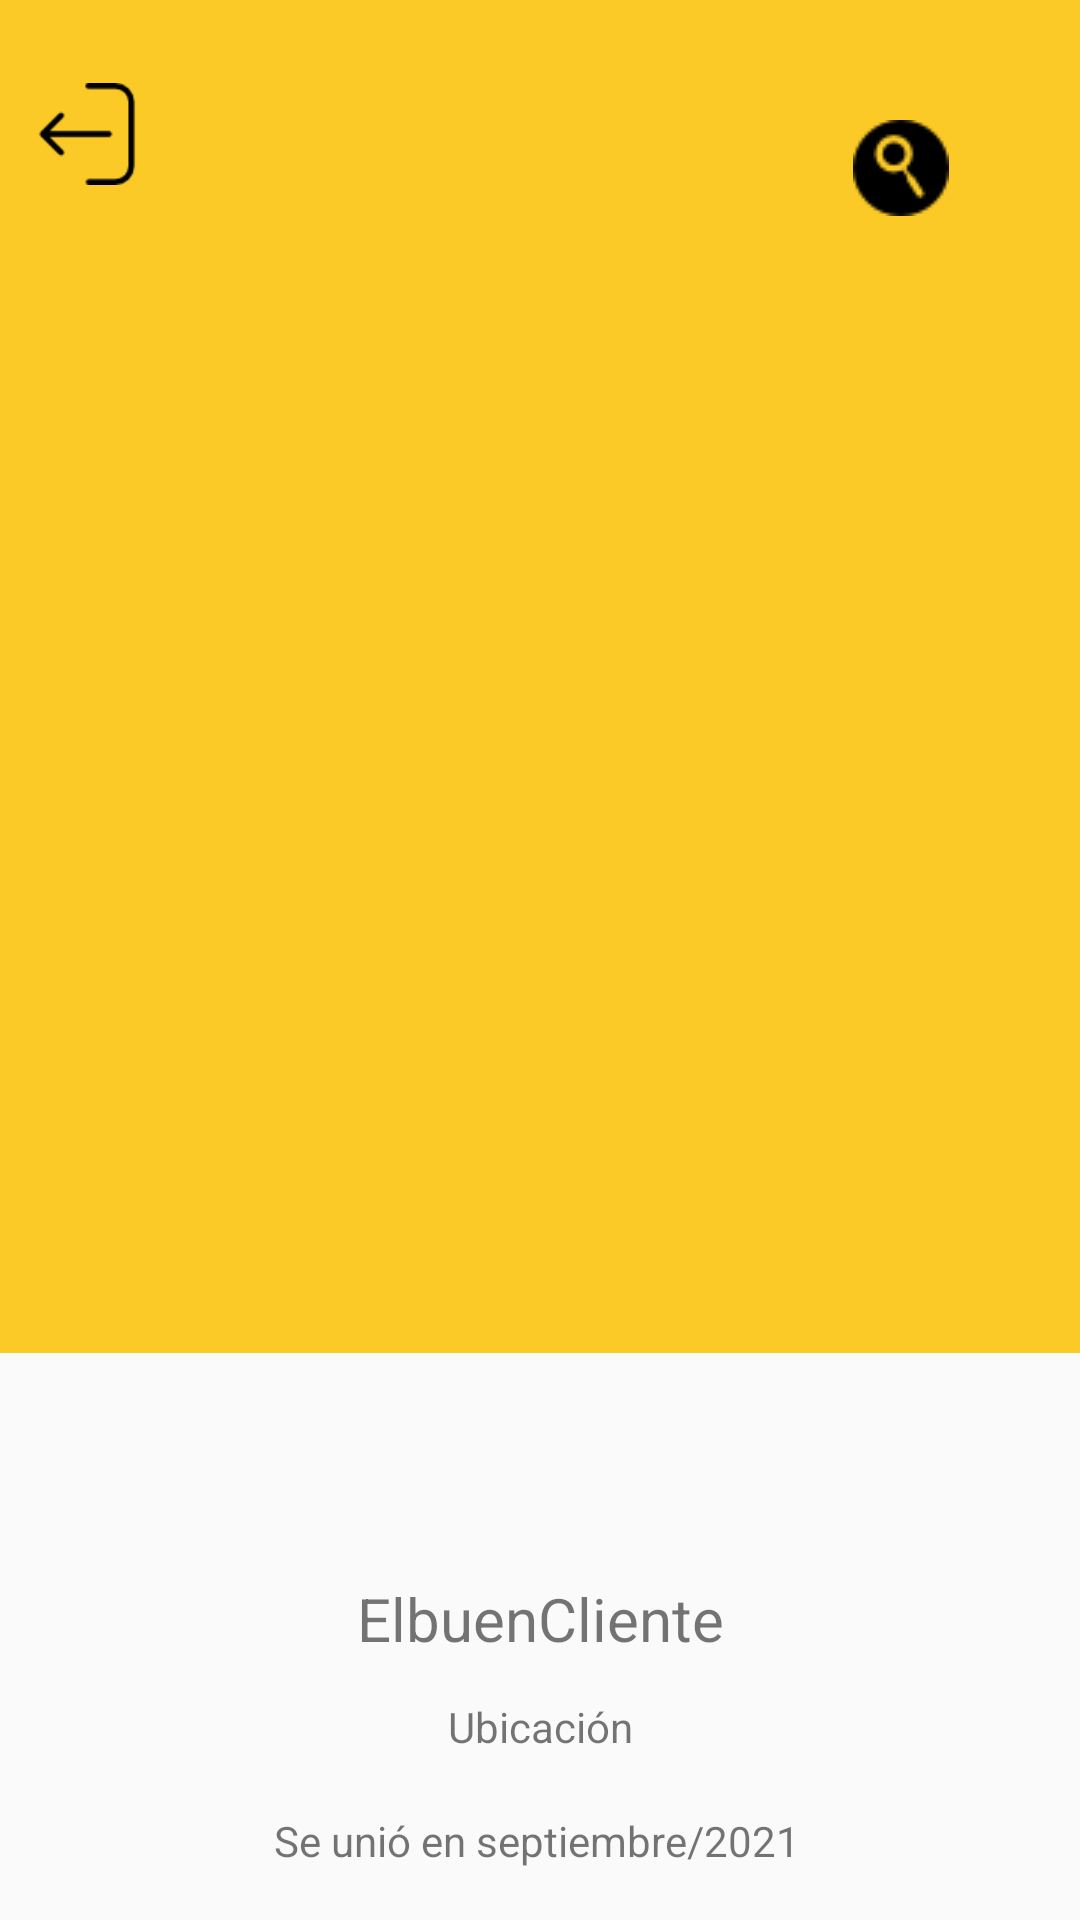

Layout XML and referenced resources for this Android screen:
<!-- AndroidManifest.xml: application theme Theme.AppCompat.Light.NoActionBar -->
<!-- res/layout/activity_view_customer.xml -->
<?xml version="1.0" encoding="utf-8"?>
<androidx.constraintlayout.widget.ConstraintLayout xmlns:android="http://schemas.android.com/apk/res/android"
    xmlns:app="http://schemas.android.com/apk/res-auto"
    xmlns:tools="http://schemas.android.com/tools"
    android:layout_width="match_parent"
    android:layout_height="match_parent">

    <ImageView
        android:id="@+id/imageView3"
        android:layout_width="456dp"
        android:layout_height="451dp"
        android:layout_marginBottom="280dp"
        app:layout_constraintBottom_toBottomOf="parent"
        app:layout_constraintEnd_toEndOf="parent"
        app:layout_constraintHorizontal_bias="0.511"
        app:layout_constraintStart_toStartOf="parent"
        app:layout_constraintTop_toTopOf="parent"
        app:layout_constraintVertical_bias="0.0"
        app:srcCompat="@drawable/fondomostaza" />

    <ImageView
        android:id="@+id/imgUserC"
        android:layout_width="130dp"
        android:layout_height="130dp"
        android:layout_marginStart="50dp"
        android:layout_marginLeft="50dp"
        android:layout_marginTop="370dp"
        android:layout_marginEnd="50dp"
        android:layout_marginRight="50dp"
        app:layout_constraintEnd_toEndOf="parent"
        app:layout_constraintStart_toStartOf="parent"
        app:layout_constraintTop_toTopOf="parent"
        app:srcCompat="@drawable/user" />

    <TextView
        android:id="@+id/textUserName"
        android:layout_width="wrap_content"
        android:layout_height="wrap_content"
        android:layout_marginStart="50dp"
        android:layout_marginLeft="50dp"
        android:layout_marginTop="156dp"
        android:layout_marginEnd="50dp"
        android:layout_marginRight="50dp"
        android:text="ElbuenCliente"
        android:textSize="20sp"
        app:layout_constraintEnd_toEndOf="parent"
        app:layout_constraintStart_toStartOf="parent"
        app:layout_constraintTop_toTopOf="@+id/imgUserC" />

    <TextView
        android:id="@+id/textCityb"
        android:layout_width="wrap_content"
        android:layout_height="wrap_content"
        android:layout_marginStart="50dp"
        android:layout_marginLeft="50dp"
        android:layout_marginTop="40dp"
        android:layout_marginEnd="50dp"
        android:layout_marginRight="50dp"
        android:text="Ubicación"
        app:layout_constraintEnd_toEndOf="parent"
        app:layout_constraintStart_toStartOf="parent"
        app:layout_constraintTop_toTopOf="@+id/textUserName" />

    <TextView
        android:id="@+id/TVcreacionC"
        android:layout_width="wrap_content"
        android:layout_height="wrap_content"
        android:layout_marginLeft="170dp"
        android:layout_marginTop="604dp"
        android:layout_marginEnd="10dp"
        android:layout_marginRight="10dp"
        android:text="Se unió en septiembre/2021"
        app:layout_constraintEnd_toEndOf="parent"
        app:layout_constraintHorizontal_bias="0.522"
        app:layout_constraintStart_toStartOf="parent"
        app:layout_constraintTop_toTopOf="parent" />

    <ImageButton
        android:id="@+id/close"
        android:layout_width="58dp"
        android:layout_height="58dp"
        android:scaleType="centerInside"
        android:src="@drawable/iconclose"
        android:stateListAnimator="@null"
        app:backgroundTint="#FCCA27"
        app:layout_constraintBottom_toBottomOf="@+id/imageView3"
        app:layout_constraintEnd_toStartOf="@+id/btnSearch"
        app:layout_constraintHorizontal_bias="0.0"
        app:layout_constraintStart_toStartOf="parent"
        app:layout_constraintTop_toTopOf="parent"
        app:layout_constraintVertical_bias="0.04" />

    <ImageButton
        android:id="@+id/btnSearch"
        android:layout_width="44dp"
        android:layout_height="45dp"
        android:scaleType="center"
        android:stateListAnimator="@null"
        app:backgroundTint="#FCCA27"
        app:layout_constraintBottom_toBottomOf="@+id/imageView3"
        app:layout_constraintEnd_toEndOf="parent"
        app:layout_constraintHorizontal_bias="0.881"
        app:layout_constraintStart_toStartOf="parent"
        app:layout_constraintTop_toTopOf="parent"
        app:layout_constraintVertical_bias="0.082"
        app:srcCompat="@drawable/search" />


</androidx.constraintlayout.widget.ConstraintLayout>
<!-- resources referenced by this layout -->
<resources>
  <!-- drawable fondomostaza: jpg bitmap (drawable, 4726 bytes) -->
  <!-- drawable iconclose: png bitmap (drawable, 844 bytes) -->
  <!-- drawable search: png bitmap (drawable, 717 bytes) -->
</resources>
